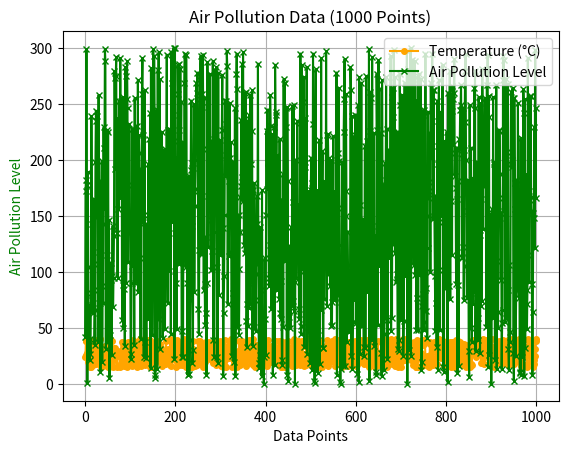

Generate this figure with matplotlib:
import numpy as np
import matplotlib.pyplot as plt

# Generate 1000 random data points for temperature (between 15 and 40 degrees Celsius)
temp = np.random.randint(15, 41, 1000)

# Generate 1000 random data points for air pollution level (between 0 and 300)
airp = np.random.randint(0, 301, 1000)

# Plot Temperature data
plt.plot(temp, label='Temperature (°C)', color='orange', marker='o', markersize=4, linestyle='-')
plt.xlabel('Data Points')
plt.ylabel('Temperature (°C)', color='orange')
plt.title('Temperature Data (1000 Points)')
plt.legend(loc='upper right')
plt.grid(True)
plt.show()

# Plot Air Pollution data
plt.plot(airp, label='Air Pollution Level', color='green', marker='x', markersize=4, linestyle='-')
plt.xlabel('Data Points')
plt.ylabel('Air Pollution Level', color='green')
plt.title('Air Pollution Data (1000 Points)')
plt.legend(loc='upper right')
plt.grid(True)
plt.show()

# Print the data points for verification
print("Temperature Data Points:", temp)
print("Air Pollution Data Points:", airp)
